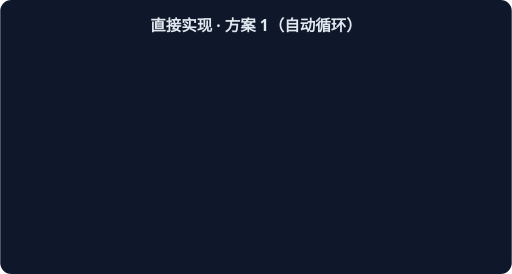
t = 0.00 s
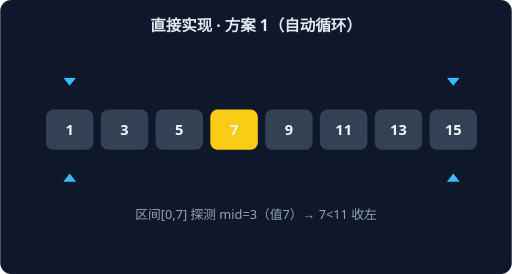
t = 0.93 s
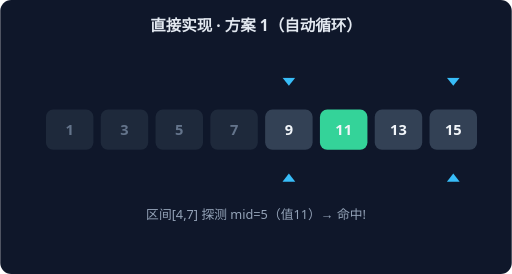
t = 1.87 s
t = 2.80 s: frame unchanged from t = 0.00 s, image omitted
t = 3.73 s: frame unchanged from t = 0.93 s, image omitted
t = 4.67 s: frame unchanged from t = 1.87 s, image omitted

The animated SVG that drew these frames (rendered in a browser with its animation timeline set to each time). Animation: 2 CSS @keyframes rules; one cycle of 5.60 s, repeats indefinitely.

<svg xmlns="http://www.w3.org/2000/svg" width="560" height="300" viewBox="0 0 560 300" font-family="system-ui,sans-serif">
<rect width="560" height="300" rx="12" fill="#0F172A"/>
<text x="280" y="34" text-anchor="middle" fill="#E2E8F0" font-size="17" font-weight="600">直接实现 · 方案 1（自动循环）</text>
<g style="animation:bs0 2.8s linear infinite both">
<rect x="50" y="120" width="52" height="44" rx="8" fill="#334155"/>
<text x="76" y="148" text-anchor="middle" fill="#F1F5F9" font-size="16" font-weight="700">1</text>
<rect x="110" y="120" width="52" height="44" rx="8" fill="#334155"/>
<text x="136" y="148" text-anchor="middle" fill="#F1F5F9" font-size="16" font-weight="700">3</text>
<rect x="170" y="120" width="52" height="44" rx="8" fill="#334155"/>
<text x="196" y="148" text-anchor="middle" fill="#F1F5F9" font-size="16" font-weight="700">5</text>
<rect x="230" y="120" width="52" height="44" rx="8" fill="#FACC15"/>
<text x="256" y="148" text-anchor="middle" fill="#F1F5F9" font-size="16" font-weight="700">7</text>
<rect x="290" y="120" width="52" height="44" rx="8" fill="#334155"/>
<text x="316" y="148" text-anchor="middle" fill="#F1F5F9" font-size="16" font-weight="700">9</text>
<rect x="350" y="120" width="52" height="44" rx="8" fill="#334155"/>
<text x="376" y="148" text-anchor="middle" fill="#F1F5F9" font-size="16" font-weight="700">11</text>
<rect x="410" y="120" width="52" height="44" rx="8" fill="#334155"/>
<text x="436" y="148" text-anchor="middle" fill="#F1F5F9" font-size="16" font-weight="700">13</text>
<rect x="470" y="120" width="52" height="44" rx="8" fill="#334155"/>
<text x="496" y="148" text-anchor="middle" fill="#F1F5F9" font-size="16" font-weight="700">15</text>
<path d="M 76 94 L 69 85 L 83 85 Z" fill="#38BDF8"/>
<path d="M 76 190 L 69 199 L 83 199 Z" fill="#38BDF8"/>
<path d="M 496 94 L 489 85 L 503 85 Z" fill="#38BDF8"/>
<path d="M 496 190 L 489 199 L 503 199 Z" fill="#38BDF8"/>
<text x="280" y="240" text-anchor="middle" fill="#94A3B8" font-size="14">区间[0,7] 探测 mid=3（值7）→ 7&lt;11 收左</text>
</g>
<g style="animation:bs1 2.8s linear infinite both">
<rect x="50" y="120" width="52" height="44" rx="8" fill="#1E293B"/>
<text x="76" y="148" text-anchor="middle" fill="#64748B" font-size="16" font-weight="700">1</text>
<rect x="110" y="120" width="52" height="44" rx="8" fill="#1E293B"/>
<text x="136" y="148" text-anchor="middle" fill="#64748B" font-size="16" font-weight="700">3</text>
<rect x="170" y="120" width="52" height="44" rx="8" fill="#1E293B"/>
<text x="196" y="148" text-anchor="middle" fill="#64748B" font-size="16" font-weight="700">5</text>
<rect x="230" y="120" width="52" height="44" rx="8" fill="#1E293B"/>
<text x="256" y="148" text-anchor="middle" fill="#64748B" font-size="16" font-weight="700">7</text>
<rect x="290" y="120" width="52" height="44" rx="8" fill="#334155"/>
<text x="316" y="148" text-anchor="middle" fill="#F1F5F9" font-size="16" font-weight="700">9</text>
<rect x="350" y="120" width="52" height="44" rx="8" fill="#34D399"/>
<text x="376" y="148" text-anchor="middle" fill="#F1F5F9" font-size="16" font-weight="700">11</text>
<rect x="410" y="120" width="52" height="44" rx="8" fill="#334155"/>
<text x="436" y="148" text-anchor="middle" fill="#F1F5F9" font-size="16" font-weight="700">13</text>
<rect x="470" y="120" width="52" height="44" rx="8" fill="#334155"/>
<text x="496" y="148" text-anchor="middle" fill="#F1F5F9" font-size="16" font-weight="700">15</text>
<path d="M 316 94 L 309 85 L 323 85 Z" fill="#38BDF8"/>
<path d="M 316 190 L 309 199 L 323 199 Z" fill="#38BDF8"/>
<path d="M 496 94 L 489 85 L 503 85 Z" fill="#38BDF8"/>
<path d="M 496 190 L 489 199 L 503 199 Z" fill="#38BDF8"/>
<text x="280" y="240" text-anchor="middle" fill="#94A3B8" font-size="14">区间[4,7] 探测 mid=5（值11）→ 命中!</text>
</g>
<style>
.bs0{opacity:0} @keyframes bs0{0%{opacity:0}0.00%{opacity:0}5.00%{opacity:1}45.00%{opacity:1}50.00%{opacity:0}100%{opacity:0}}
.bs1{opacity:0} @keyframes bs1{0%{opacity:0}50.00%{opacity:0}55.00%{opacity:1}95.00%{opacity:1}100.00%{opacity:0}100%{opacity:0}}
</style></svg>
